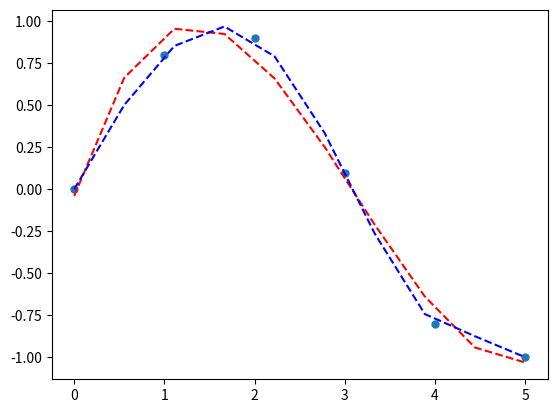

Reproduce this figure in Python.
##encoding=utf8
##version =py27, py33
##author  =sanhe
##date    =2014-10-15

"""
[标题]如何用Python做曲线拟合，多项式分析
"""

from __future__ import print_function
import numpy as np
import matplotlib.pyplot as plt

def example1():
    """ 1. 根据多项式系数求 f(x) 的值 
    np.poly1d(a) 根据系数a 生成一个多项式计算器
    np.poly1d(a)(x) = f(x) 其中 f(x)是以a为系数的多项式
    """
    a = [1,0,0] ## y = 1*x^2 + 0*x + 0
    p = np.poly1d(a) ## 建立 poly1d 对象
    print(p(0.1), p(0.2), p(0.3) ) ## 对单个x值求值
    xp = [1,2,3] ## 对多个x值向量求多项式值
    print(p(xp) )

example1()

def example2():
    """ 2. 根据样本值拟合多项式系数 
    np.polyfit(x_data, y_data, p) 根据 x, y数据和阶数p返回拟合的多项式系数列表
    """
    x = np.array([0.0, 1.0, 2.0, 3.0,  4.0,  5.0])
    y = np.array([0.0, 0.8, 0.9, 0.1, -0.8, -1.0])
    a3 = np.polyfit(x, y, 3) ## 3阶拟合，即x最高次方系数是3
    a10 = np.polyfit(x, y, 10) ## 10阶拟合，即x最高次方系数是10
    p3 = np.poly1d(a3)
    p10 = np.poly1d(a10)
    ## 画图验证
    xp = np.linspace(0,5,10)
    plt.plot(x, y, ".", markersize = 10) # 点是原数据
    plt.plot(xp, p3(xp), "r--") # 红线是3阶拟合
    plt.plot(xp, p10(xp), "b--") # 蓝线是10阶拟合
    plt.show()

example2()
# 更多信息请参考官方文档: http://docs.scipy.org/doc/numpy/reference/generated/numpy.polyfit.html